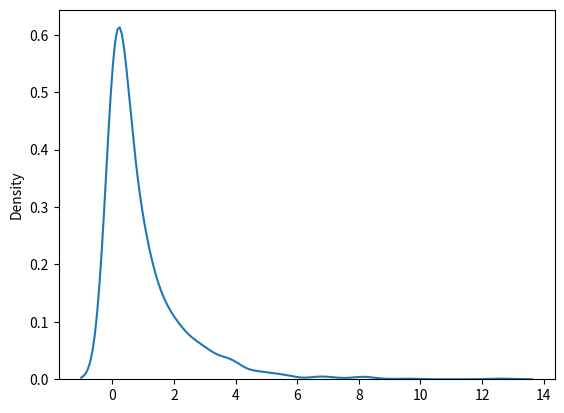

Generate this figure with matplotlib:
from numpy import random
import matplotlib.pyplot as plt
import seaborn as sns
sns.distplot(random.chisquare(df=1, size=1000), hist=False)
plt.show()
